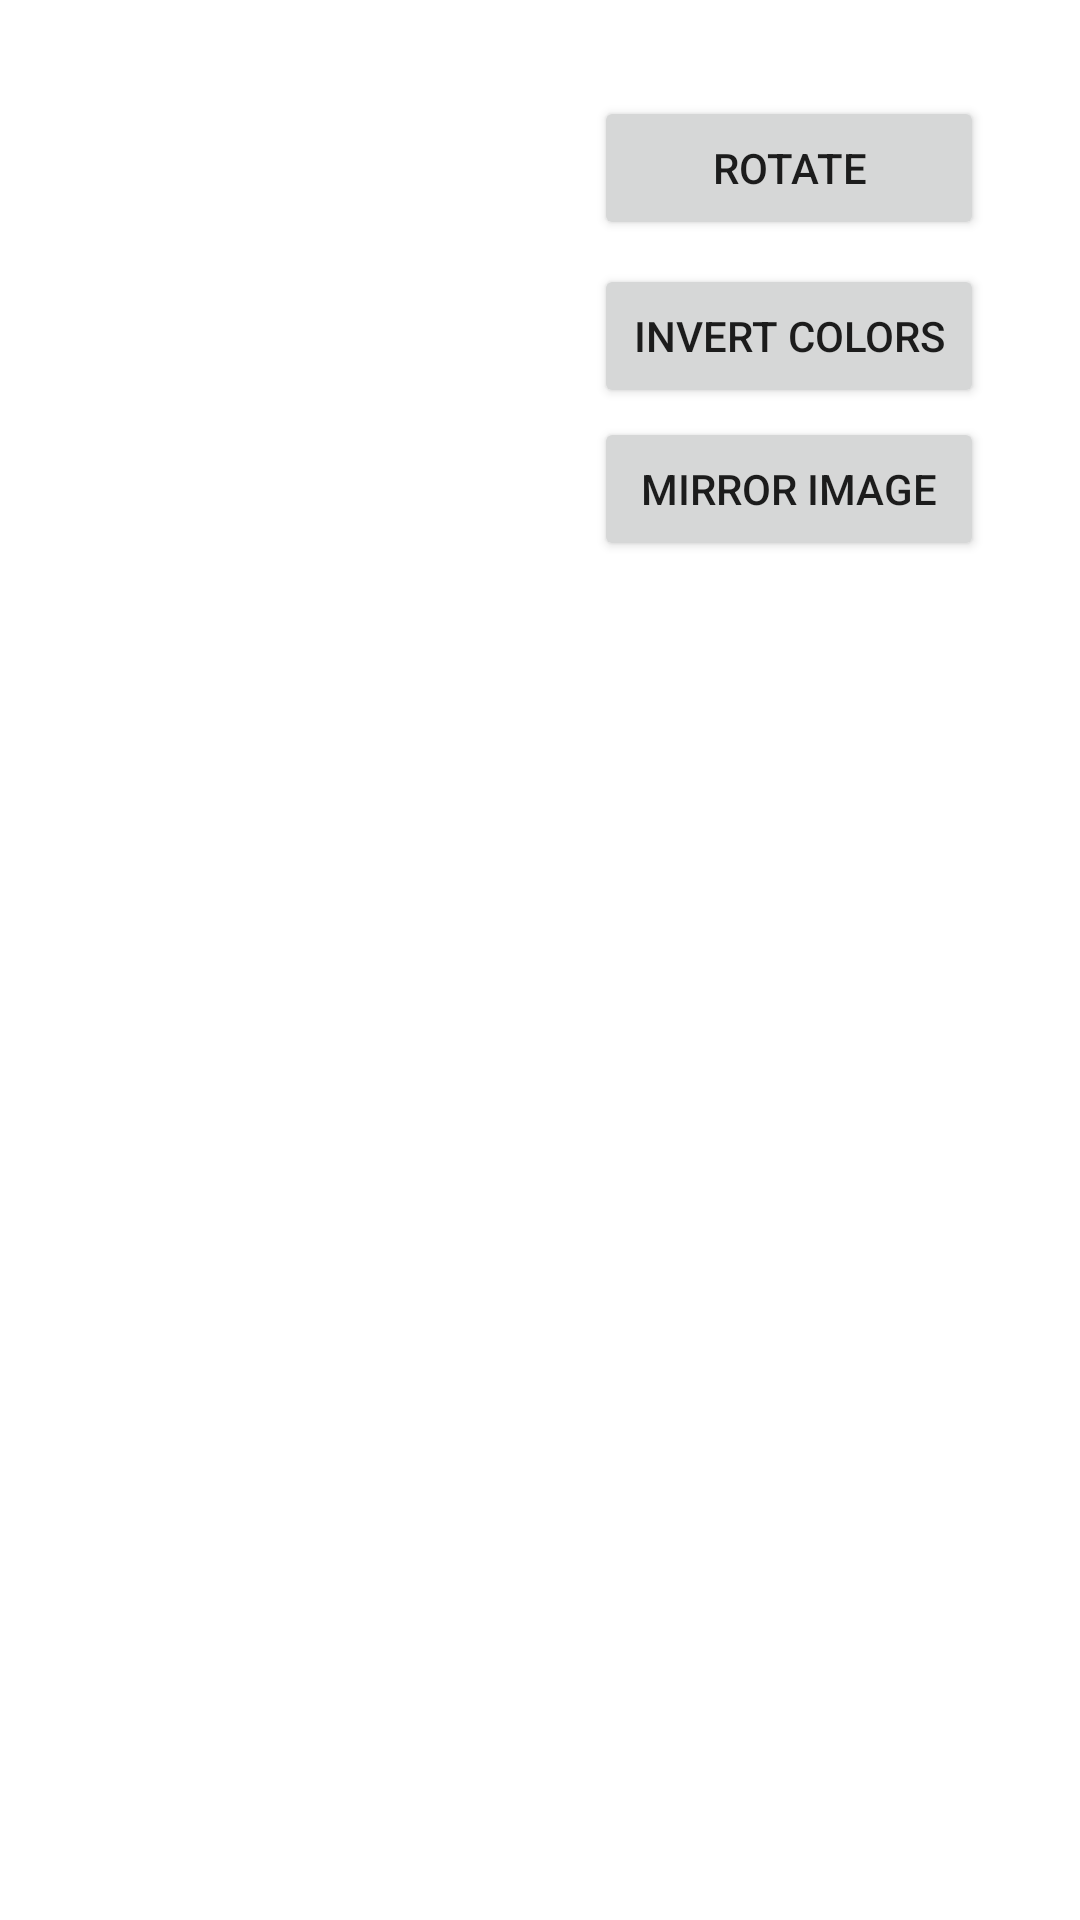

Reconstruct the res/layout file that produces this screen, plus the resources it refers to.
<!-- AndroidManifest.xml: application theme Theme.ImgEdit -->
<!-- res/layout/fragment_image_editor_framgnet.xml -->
<?xml version="1.0" encoding="utf-8"?>
<androidx.constraintlayout.widget.ConstraintLayout xmlns:android="http://schemas.android.com/apk/res/android"
    xmlns:tools="http://schemas.android.com/tools"
    android:layout_width="match_parent"
    android:layout_height="match_parent"
    xmlns:app="http://schemas.android.com/apk/res-auto"
    tools:context=".view.ImageEditorFragment">
    <androidx.constraintlayout.widget.Guideline
        android:id="@+id/guideline"
        android:layout_width="wrap_content"
        android:layout_height="wrap_content"
        android:orientation="horizontal"
        app:layout_constraintGuide_percent="0.05" />

    <ImageView
        android:id="@+id/iv_input_img"
        android:layout_width="150dp"
        android:layout_height="150dp"
        android:layout_marginStart="16dp"
        android:src="@drawable/ic_person"
        app:layout_constraintStart_toStartOf="parent"
        app:layout_constraintTop_toBottomOf="@id/guideline" />

    <Button
        android:id="@+id/buttonRotate"
        android:layout_width="0dp"
        android:layout_height="wrap_content"
        android:layout_marginStart="32dp"
        android:layout_marginEnd="32dp"
        android:text="@string/rotate"
        app:layout_constraintEnd_toEndOf="parent"
        app:layout_constraintStart_toEndOf="@+id/iv_input_img"
        app:layout_constraintTop_toBottomOf="@id/guideline" />

    <Button
        android:id="@+id/buttonInvColor"
        android:layout_width="0dp"
        android:layout_height="wrap_content"
        android:layout_marginStart="32dp"
        android:layout_marginTop="8dp"
        android:layout_marginEnd="32dp"
        android:text="@string/invert_colors"
        app:layout_constraintEnd_toEndOf="parent"
        app:layout_constraintStart_toEndOf="@+id/iv_input_img"
        app:layout_constraintTop_toBottomOf="@+id/buttonRotate" />

    <Button
        android:id="@+id/buttonMirrImg"
        android:layout_width="0dp"
        android:layout_height="wrap_content"
        android:layout_marginStart="32dp"
        android:layout_marginTop="8dp"
        android:layout_marginEnd="32dp"
        android:text="@string/mirror_image"
        app:layout_constraintBottom_toBottomOf="@+id/iv_input_img"
        app:layout_constraintEnd_toEndOf="parent"
        app:layout_constraintStart_toEndOf="@+id/iv_input_img"
        app:layout_constraintTop_toBottomOf="@+id/buttonInvColor" />

    <androidx.recyclerview.widget.RecyclerView
        android:id="@+id/recyclerView"
        android:layout_width="match_parent"
        android:layout_height="0dp"
        android:layout_marginStart="16dp"
        android:layout_marginTop="16dp"
        android:layout_marginEnd="16dp"
        android:layout_marginBottom="16dp"
        app:layout_constraintBottom_toTopOf="@id/imageViewResult"
        app:layout_constraintEnd_toEndOf="parent"
        app:layout_constraintStart_toStartOf="parent"
        app:layout_constraintTop_toBottomOf="@id/iv_input_img" />

    <ImageView
        android:id="@+id/imageViewResult"
        android:layout_width="160dp"
        android:layout_height="160dp"
        android:layout_marginTop="16dp"
        android:layout_marginBottom="8dp"
        android:src="@drawable/ic_person"
        app:layout_constraintBottom_toTopOf="@id/tv_output"
        app:layout_constraintEnd_toEndOf="parent"
        app:layout_constraintStart_toStartOf="parent" />

    <TextView
        android:id="@+id/tv_output"
        android:layout_width="match_parent"
        android:layout_height="wrap_content"
        android:gravity="center"
        app:layout_constraintBottom_toBottomOf="parent"
        tools:text="Some output" />


</androidx.constraintlayout.widget.ConstraintLayout>
<!-- resources referenced by this layout -->
<resources>
  <string name="invert_colors">Invert Colors</string>
  <string name="mirror_image">Mirror Image</string>
  <string name="rotate">Rotate</string>
  <style name="Theme.ImgEdit" parent="Theme.MaterialComponents.DayNight.DarkActionBar">
          
          <item name="colorPrimary">@color/purple_500</item>
          <item name="colorPrimaryVariant">@color/purple_700</item>
          <item name="colorOnPrimary">@color/white</item>
          
          <item name="colorSecondary">@color/teal_200</item>
          <item name="colorSecondaryVariant">@color/teal_700</item>
          <item name="colorOnSecondary">@color/black</item>
          
          <item name="android:statusBarColor" tools:targetApi="l">?attr/colorPrimaryVariant</item>
          
      </style>
  <!-- not gathered from this repository: default colours our renderer supplied (Android Studio template values) -->
  <color name="purple_500">#FF6200EE</color>
  <color name="purple_700">#FF3700B3</color>
  <color name="teal_200">#FF03DAC5</color>
  <color name="teal_700">#FF018786</color>
  <color name="black">#FF000000</color>
  <color name="white">#FFFFFFFF</color>
</resources>
